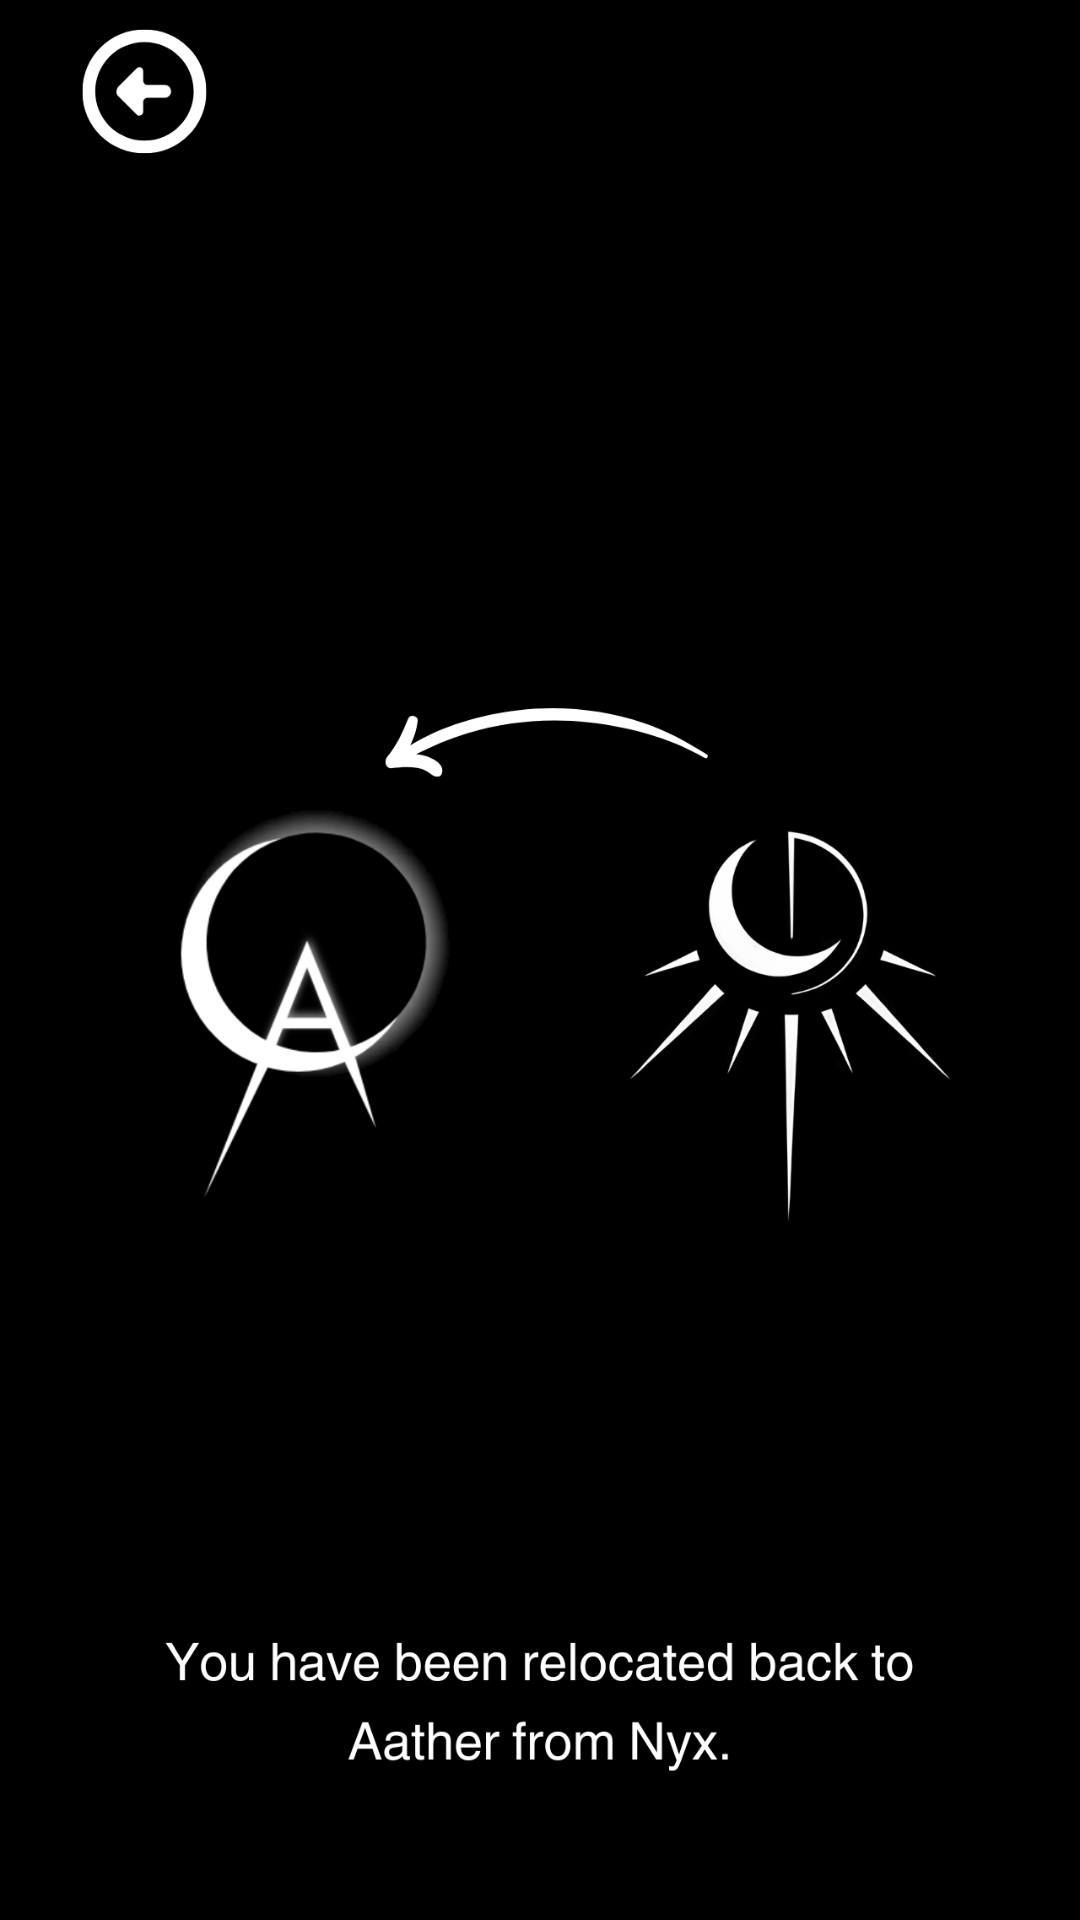

Android layout source for this screen:
<!-- AndroidManifest.xml: application theme Theme.Aather -->
<!-- res/layout/activity_edusign.xml -->
<?xml version="1.0" encoding="utf-8"?>
<androidx.constraintlayout.widget.ConstraintLayout xmlns:android="http://schemas.android.com/apk/res/android"
    xmlns:app="http://schemas.android.com/apk/res-auto"
    xmlns:tools="http://schemas.android.com/tools"
    android:layout_width="match_parent"
    android:layout_height="match_parent"
    android:orientation="vertical"
    android:gravity="center">


    <ImageView
        android:id="@+id/imageView2"
        android:layout_width="0dp"
        android:layout_height="0dp"
        android:scaleType="centerCrop"
        app:layout_constraintBottom_toBottomOf="parent"
        app:layout_constraintEnd_toEndOf="parent"
        app:layout_constraintHorizontal_bias="1.0"
        app:layout_constraintStart_toStartOf="parent"
        app:layout_constraintTop_toTopOf="parent"
        app:layout_constraintVertical_bias="1.0"
        app:srcCompat="@drawable/full_logo" />

</androidx.constraintlayout.widget.ConstraintLayout>
<!-- resources referenced by this layout -->
<resources>
  <!-- drawable full_logo: png bitmap (drawable, 144925 bytes) -->
  <style name="Theme.Aather" parent="Base.Theme.Aather" />
  <style name="Base.Theme.Aather" parent="Theme.Material3.DayNight.NoActionBar">
          
          
      </style>
</resources>
